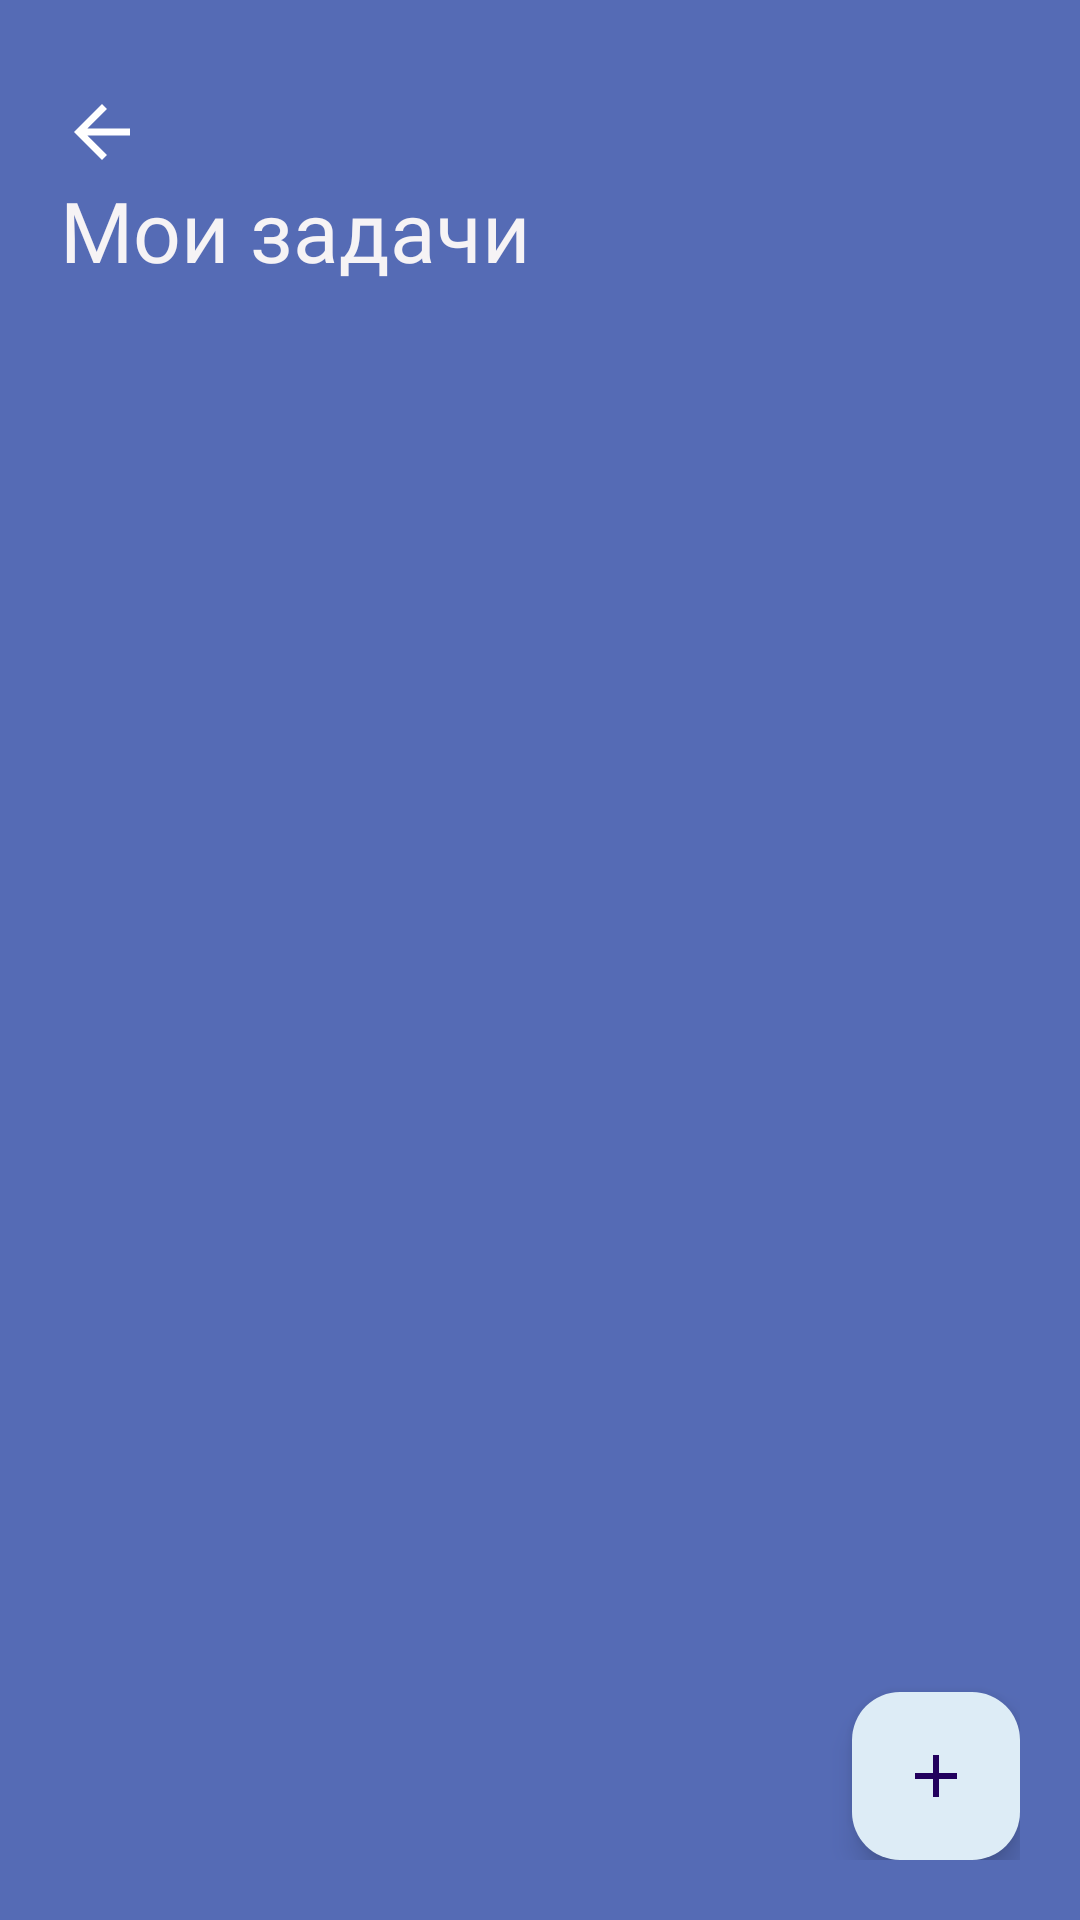

Android layout source for this screen:
<!-- AndroidManifest.xml: application theme Theme.TodoListEv -->
<!-- res/layout/activity_main.xml -->
<?xml version="1.0" encoding="utf-8"?>
<androidx.constraintlayout.widget.ConstraintLayout xmlns:android="http://schemas.android.com/apk/res/android"
    xmlns:app="http://schemas.android.com/apk/res-auto"
    xmlns:tools="http://schemas.android.com/tools"
    android:id="@+id/main"
    android:layout_width="match_parent"
    android:layout_height="match_parent"
    android:background="@color/bg_primary_light"
    app:layout_constraintTop_toTopOf="parent"
    tools:context=".MainActivity">

    <LinearLayout
        android:layout_width="match_parent"
        android:layout_height="match_parent"
        android:orientation="vertical"
        android:padding="20dp"
        >
        <ImageButton
            android:id="@+id/arrow_back"
            android:layout_width="wrap_content"
            android:layout_height="wrap_content"
            android:contentDescription="TODO"
            android:src="@drawable/arrow_back_ic"
            android:backgroundTint="@android:color/transparent"
            android:padding="0dp"
            android:layout_marginTop="10dp"/>

        <TextView
            android:id="@+id/main_title"
            android:layout_width="match_parent"
            android:layout_height="wrap_content"
            android:fontFamily="@font/montserrat_semibold"
            android:text="Мои задачи"
            android:textColor="@color/main_text_light"
            android:textSize="28sp" />

        <TextView
            android:id="@+id/text_empty_tasks"
            android:layout_width="match_parent"
            android:layout_height="0dp"
            android:layout_weight="1"
            android:fontFamily="@font/montserrat_semibold"
            android:text="Список задач пуст\nДобавьте первую задачу!\nКнопочка снизу :)"
            android:textColor="@color/main_text_light"
            android:layout_marginTop="16dp"
            android:textSize="20sp"
            android:visibility="gone"/>

        <androidx.recyclerview.widget.RecyclerView
            android:id="@+id/recycler_view_tasks"
            android:layout_width="match_parent"
            android:layout_height="0dp"
            tools:listitem="@layout/item_task"
            android:layout_weight="1"
            android:layout_marginVertical="10dp"
            android:visibility="visible"
            />

        <com.google.android.material.floatingactionbutton.FloatingActionButton
            android:id="@+id/fab_add"
            android:layout_width="wrap_content"
            android:layout_height="wrap_content"
            android:layout_gravity="end|bottom"
            android:backgroundTint="@color/floating_btn_light"
            android:contentDescription="TODO"
            android:src="@drawable/plus_ic"

            />
    </LinearLayout>


</androidx.constraintlayout.widget.ConstraintLayout>
<!-- res/layout/item_task.xml (included above) -->
<?xml version="1.0" encoding="utf-8"?>
<androidx.cardview.widget.CardView android:id="@+id/task_card_view"
    xmlns:android="http://schemas.android.com/apk/res/android"
    android:layout_width="match_parent"
    android:layout_height="60dp"
    xmlns:app="http://schemas.android.com/apk/res-auto"
    android:backgroundTint="@color/task_bg_light"
    app:cardCornerRadius="8dp"
    app:cardElevation="2dp"
    android:layout_marginBottom="8dp"
    xmlns:tools="http://schemas.android.com/tools">

    <LinearLayout
        android:layout_width="match_parent"
        android:layout_height="match_parent"
        android:orientation="horizontal"
        android:padding="12dp"
        >
        <com.google.android.material.checkbox.MaterialCheckBox
            android:id="@+id/checkbox_complete"
            android:layout_width="wrap_content"
            android:layout_height="wrap_content"
            android:buttonTint="@color/task_secondary_text_light"
            android:scaleX="1.3"
            android:scaleY="1.3"
            />

        <LinearLayout
            android:layout_width="0dp"
            android:layout_height="wrap_content"
            android:layout_weight="1"
            android:layout_marginStart="16dp"
            android:layout_gravity="center"
            android:orientation="vertical">

            
            <TextView
                android:id="@+id/tv_title"
                android:layout_width="match_parent"
                android:layout_height="wrap_content"
                android:text="Название задачи"
                android:textSize="16sp"
                android:textStyle="bold"
                android:textColor="@color/task_main_text_light"
                android:maxLines="2"
                android:ellipsize="end"
                android:visibility="gone"/>

            
            <TextView
                android:id="@+id/tv_description"
                android:layout_width="match_parent"
                android:layout_height="wrap_content"
                tools:text="Описание задачи будет здесь"
                android:textSize="16sp"
                android:textColor="@color/task_main_text_light"
                android:maxLines="3"
                android:ellipsize="end"
                android:visibility="visible"/>
        </LinearLayout>

        <ImageButton
            android:id="@+id/edit_button"
            android:layout_width="wrap_content"
            android:layout_height="match_parent"
            android:contentDescription="edit"
            android:src="@drawable/edit_ic"
            android:backgroundTint="@color/task_bg_light"
            />

        <ImageButton
            android:id="@+id/button_delete"
            android:layout_width="wrap_content"
            android:layout_height="match_parent"
            android:contentDescription="delete"
            android:src="@drawable/delete_ic"
            android:backgroundTint="@color/task_bg_light"
            />

    </LinearLayout>

</androidx.cardview.widget.CardView>
<!-- resources referenced by this layout -->
<resources>
  <color name="bg_primary_light">#556BB5</color>
  <color name="floating_btn_light">#DDECF6</color>
  <color name="main_text_light">#F6F3F5</color>
  <color name="task_bg_light">#FDFDFD</color>
  <color name="task_main_text_light">#2F2F2F</color>
  <color name="task_secondary_text_light">#6B6B6B</color>
  <!-- drawable arrow_back_ic (drawable) -->
  <vector xmlns:android="http://schemas.android.com/apk/res/android" android:autoMirrored="true" android:height="28dp" android:tint="#FFFFFF" android:viewportHeight="960" android:viewportWidth="960" android:width="28dp">
        
      <path android:fillColor="@android:color/white" android:pathData="M313,520L537,744L480,800L160,480L480,160L537,216L313,440L800,440L800,520L313,520Z"/>
      
  </vector>
  <!-- drawable delete_ic (drawable) -->
  <vector xmlns:android="http://schemas.android.com/apk/res/android" android:height="30dp" android:tint="#BEBCB8" android:viewportHeight="24" android:viewportWidth="24" android:width="30dp">
        
      <path android:fillColor="@color/task_secondary_text_light" android:pathData="M6,19c0,1.1 0.9,2 2,2h8c1.1,0 2,-0.9 2,-2V7H6v12zM19,4h-3.5l-1,-1h-5l-1,1H5v2h14V4z"/>
      
  </vector>
  <!-- drawable edit_ic (drawable) -->
  <vector xmlns:android="http://schemas.android.com/apk/res/android" android:autoMirrored="true" android:height="30dp" android:tint="#BEBCB8" android:viewportHeight="960" android:viewportWidth="960" android:width="30dp">
        
      <path android:fillColor="@color/task_secondary_text_light" android:pathData="M240,600L520,600L600,520L240,520L240,600ZM240,440L480,440L480,360L240,360L240,440ZM160,280L160,680L440,680L360,760L80,760L80,200L880,200L880,320L800,320L800,280L160,280ZM916,492Q921,497 921,503Q921,509 916,514L880,550L810,480L846,444Q851,439 857,439Q863,439 868,444L916,492ZM520,840L520,770L786,504L856,574L590,840L520,840ZM160,280L160,280L160,320L160,680L160,680L160,280Z"/>
      
  </vector>
  <!-- drawable plus_ic (drawable) -->
  <vector xmlns:android="http://schemas.android.com/apk/res/android" android:height="24dp" android:tint="@color/black" android:viewportHeight="960" android:viewportWidth="960" android:width="24dp">
        
      <path android:fillColor="@android:color/black" android:pathData="M440,520L200,520L200,440L440,440L440,200L520,200L520,440L760,440L760,520L520,520L520,760L440,760L440,520Z"/>
      
  </vector>
  <style name="Theme.TodoListEv" parent="Base.Theme.TodoListEv" />
  <color name="black">#FF000000</color>
  <style name="Base.Theme.TodoListEv" parent="Theme.Material3.DayNight.NoActionBar">
          
          
      </style>
</resources>
